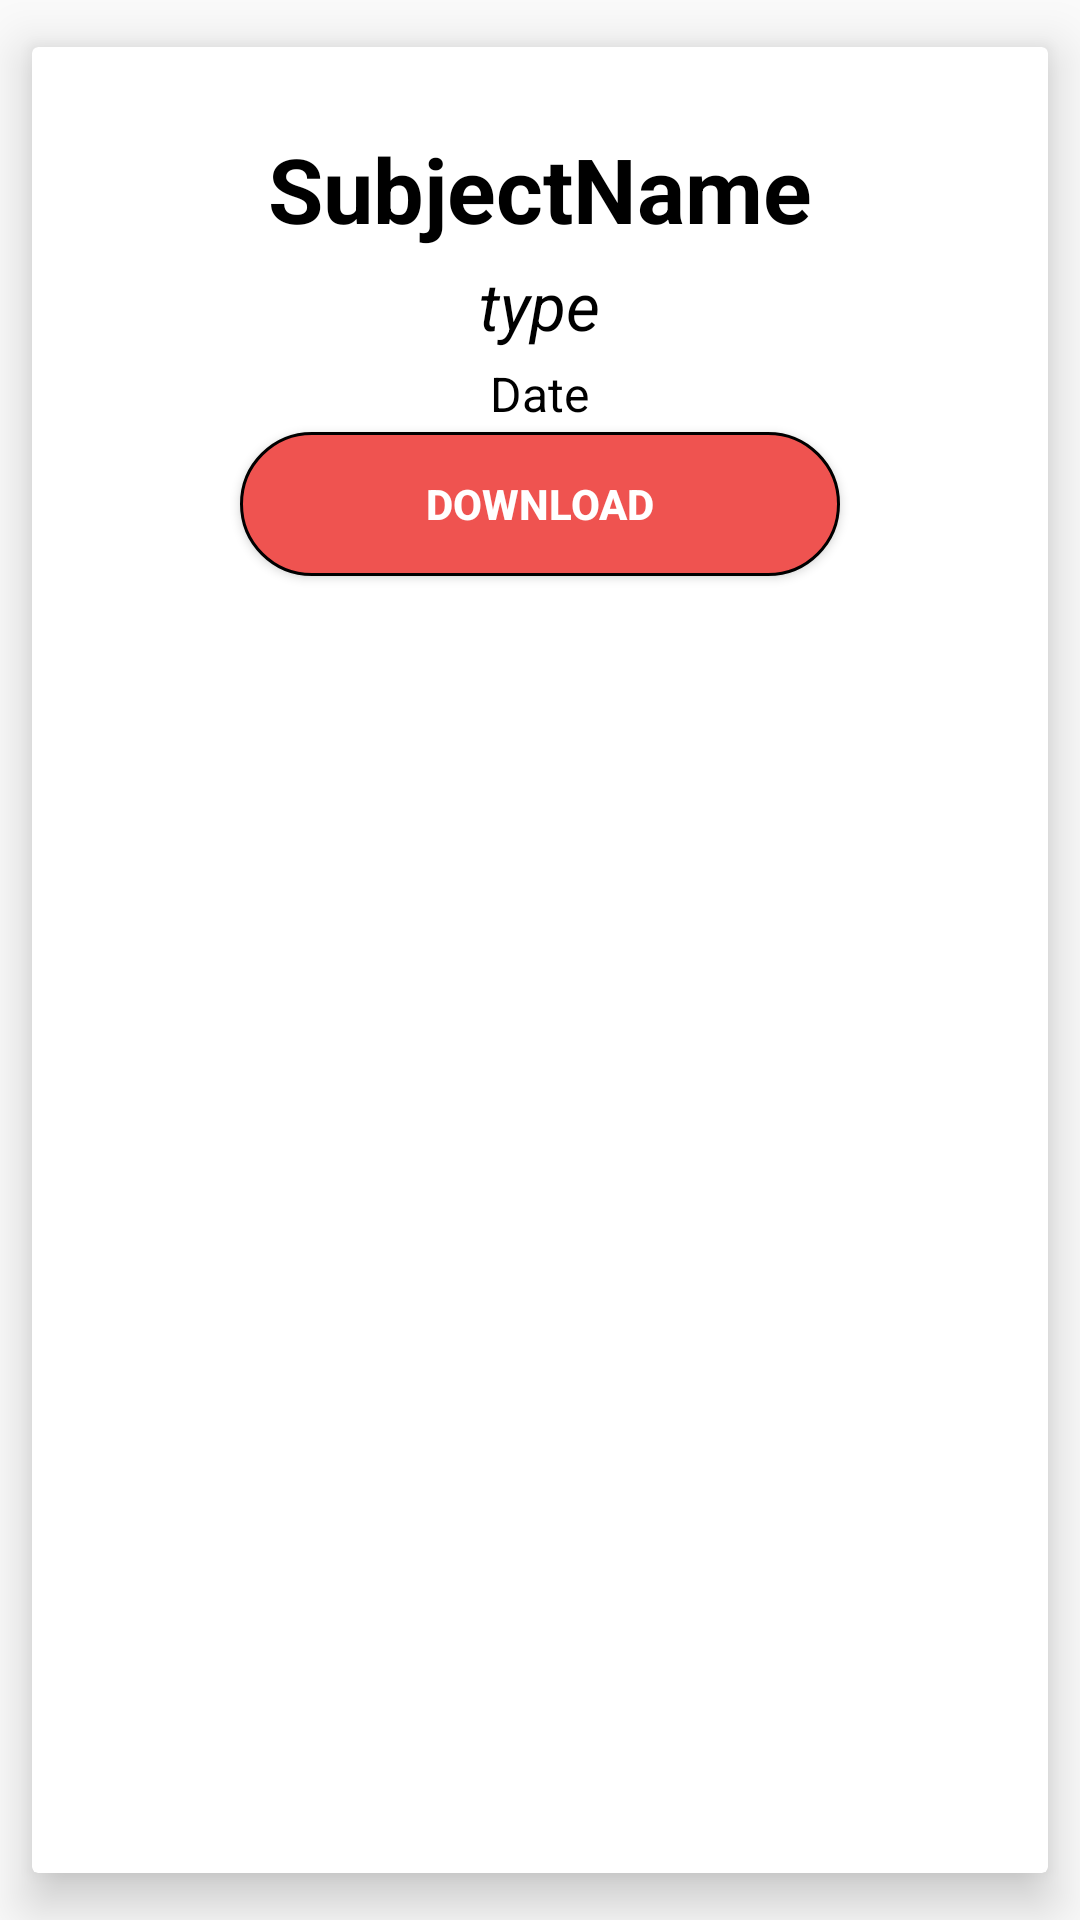

This screen was rendered from an Android layout file. Write that file and the resources it references.
<!-- AndroidManifest.xml: application theme custom -->
<!-- res/layout/subject_list.xml -->
<?xml version="1.0" encoding="utf-8"?>

<android.support.v7.widget.CardView
    xmlns:card_view="http://schemas.android.com/apk/res-auto"
    xmlns:android="http://schemas.android.com/apk/res/android"
    android:layout_width="match_parent"
    android:layout_height="wrap_content"
    card_view:cardUseCompatPadding="true"
    card_view:cardElevation="10dp"
    card_view:contentPadding="10dp"
    >
    <LinearLayout
        android:layout_width="match_parent"
        android:layout_height="match_parent"
        android:orientation="vertical"
        android:background="@color/textColor"
        android:padding="15dp">
        <TextView
            android:layout_width="match_parent"
            android:gravity="center"
            android:layout_height="wrap_content"
            android:textStyle="bold"
            android:text="SubjectName"
            android:layout_gravity="center"
            android:id="@+id/subName"
            android:textSize="30sp"
            android:layout_margin="2dp"
            android:textColor="@color/DarkBlue"
            />
        <TextView
            android:layout_width="wrap_content"
            android:layout_height="wrap_content"
            android:layout_gravity="center"
            android:text="type"
            android:textSize="22sp"
            android:layout_margin="2dp"
            android:id="@+id/subType"
            android:textColor="@color/DarkBlue"
            android:textStyle="italic"/>
        <TextView
            android:layout_width="wrap_content"
            android:layout_height="wrap_content"
            android:text="Date"
            android:id="@+id/subDate"
            android:textColor="@color/DarkBlue"
            android:layout_gravity="center"
            android:layout_margin="2dp"
            android:textSize="16sp"
            />

        <Button
            android:id="@+id/download"
            android:layout_width="200dp"
            android:layout_height="wrap_content"
            android:layout_gravity="center"
            android:background="@drawable/button"
            android:textColor="@color/textColor"
            android:text="DOWNLOAD"
            android:textStyle="bold"/>
    </LinearLayout>
</android.support.v7.widget.CardView>
<!-- resources referenced by this layout -->
<resources>
  <color name="DarkBlue">#000</color>
  <color name="textColor">@android:color/white</color>
  <!-- drawable button (drawable) -->
  <?xml version="1.0" encoding="utf-8"?>
  
  <shape xmlns:android="http://schemas.android.com/apk/res/android">
      <stroke
          android:width="1dp"
          android:color="@color/DarkBlue"/>
      <corners
          android:radius="100dp" />
  
      
  
      <solid android:color="@color/redLight"/>
  </shape>
  <style name="custom" parent="Theme.AppCompat.Light.NoActionBar">
          
          <item name="colorPrimary">@color/DarkBlue</item>
          <item name="colorPrimaryDark">@color/redLight</item>
          <item name="colorAccent">@color/DarkBlue</item>
          <item name="android:textColorHint">@color/textColor</item>
          <item name="colorControlActivated">@color/textColor</item>
          <item name="android:textColor">@color/textColor</item>
      </style>
  <color name="redLight">#EF5350</color>
</resources>
